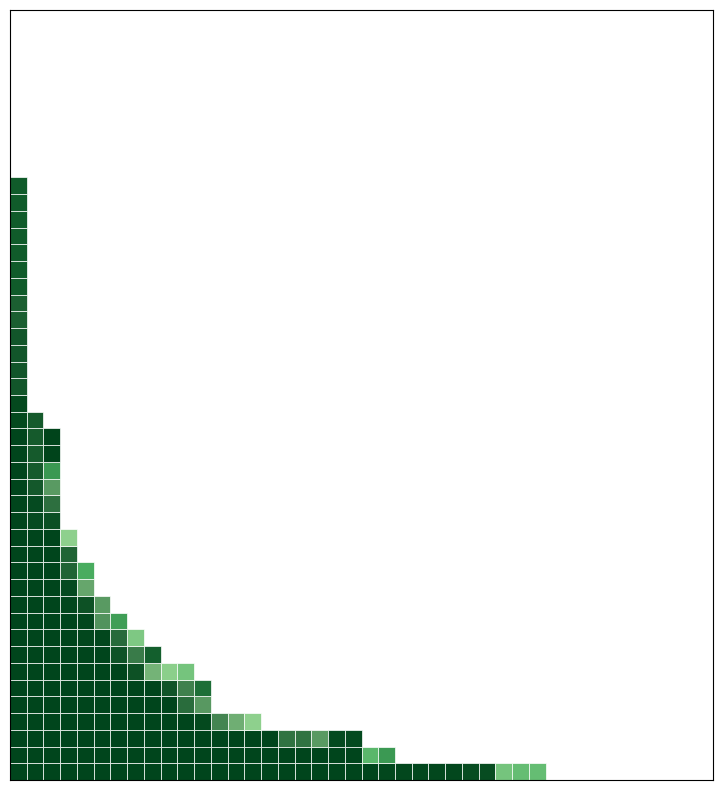

This figure's Python source:
import matplotlib.pyplot as plt
import matplotlib.colors as colors
import random
import matplotlib.cm as cm
import numpy as np


def draw_young_diagram(partition):
    # Create a 2D array representing the Young diagram
    diagram = [[0 for j in range(partition[i])] for i in range(len(partition))]
    # label = 1
    # Label each box in the Young diagram with a unique number
    # for i in range(len(partition)):
    #     for j in range(partition[i]):
    #         diagram[i][j] = label
    #         label += 1

    # Create a plot with matplotlib
    fig, ax = plt.subplots()

    # Add rectangles for each box in the Young diagram
    for i in range(len(diagram)):
        for j in range(len(diagram[i])):
            ax.add_patch(plt.Rectangle((j, len(diagram) - i - 1), 1, 1, fill=False))
            # ax.text(j + 0.5, len(diagram) - i - 0.5, str(diagram[i][j]), ha='center', va='center')

    # Set the x and y limits of the plot
    ax.set_xlim([-1, len(diagram[0]) + 1])
    ax.set_ylim([-1, len(diagram) + 1])

    # Set the aspect ratio of the plot to be equal
    ax.set_aspect('equal')

    # # Turn off axis labels
    # ax.axis('off')

    # Show the plot
    plt.show()


def draw_young_diagram_green_level(partition, box_counts={}, n=1):
    diagram = [[0 for j in range(partition[i])] for i in range(len(partition))]
    fig, ax = plt.subplots(figsize=(10, 10))

    if box_counts:
        max_freq = max(box_counts.values())
    else:
        max_freq = 1

    normalized_box_counts = {key: value / max_freq for key, value in box_counts.items()}

    # Create a custom inverted green colormap
    cmap = cm.get_cmap('Greens')
    colormap = colors.LinearSegmentedColormap.from_list("custom_colormap",
                                                        [cmap(1), cmap(0.6), cmap(0.4), cmap(0)])

    for i in range(len(diagram)):
        for j in range(len(diagram[i])):
            key = (j, i)
            if key in normalized_box_counts:
                freq = normalized_box_counts[key]
                color = colormap(freq)
                ax.add_patch(plt.Rectangle((j, i), 1, 1, fill=True, facecolor=color, edgecolor='black', linewidth=0.5))
            else:
                ax.add_patch(plt.Rectangle((j, i), 1, 1, fill=False, edgecolor='black', linewidth=0.5))

    ax.set_xlim([0, len(diagram[0]) + 10])
    ax.set_ylim([0, len(diagram) + 10])
    ax.set_aspect('equal')

    ax.set_xticks([])
    ax.set_yticks([])

    plt.show()


def draw_young_diagram_gray_level(partition, box_counts={}, n=1):
    diagram = [[0 for j in range(partition[i])] for i in range(len(partition))]
    fig, ax = plt.subplots(figsize=(10, 10))

    if box_counts:
        max_freq = max(box_counts.values())
    else:
        max_freq = 1

    normalized_box_counts = {key: value / max_freq for key, value in box_counts.items()}

    # Create a custom green colormap
    cmap = cm.get_cmap('Greens')
    colormap = colors.LinearSegmentedColormap.from_list("custom_colormap",
                                                        [cmap(0), cmap(0.4), cmap(0.6), cmap(1)])

    for i in range(len(diagram)):
        for j in range(len(diagram[i])):
            key = (j, i)
            if key in normalized_box_counts:
                freq = normalized_box_counts[key]
                color = colormap(freq)

                # Reduce the box edge width
                ax.add_patch(plt.Rectangle((j, i), 1, 1, fill=True, facecolor=color, edgecolor='black', linewidth=0.5))
            else:
                ax.add_patch(plt.Rectangle((j, i), 1, 1, fill=False, edgecolor='black', linewidth=0.5))

    ax.set_xlim([0, len(diagram[0]) + 10])
    ax.set_ylim([0, len(diagram) + 10])
    ax.set_aspect('equal')

    # Remove axis labels and ticks
    ax.set_xticks([])
    ax.set_yticks([])

    plt.show()


def draw_young_diagram_greens_level(partition, box_counts={}, n=1):
    diagram = [[0 for j in range(partition[i])] for i in range(len(partition))]
    fig, ax = plt.subplots(figsize=(10, 10))

    if box_counts:
        max_freq = max(box_counts.values())
        min_freq = min(box_counts.values())
    else:
        max_freq = 1
        min_freq = 0

    # Normalize the frequencies using the range of frequencies
    normalized_box_counts = {key: (value - min_freq) / (max_freq - min_freq) for key, value in box_counts.items()}

    # Create a custom inverted green colormap
    cmap = cm.get_cmap('Greens_r')
    colormap = colors.LinearSegmentedColormap.from_list("custom_colormap",
                                                        [cmap(0), cmap(0.4), cmap(0.6), cmap(1)])

    for i in range(len(diagram)):
        for j in range(len(diagram[i])):
            key = (j, i)
            if key in normalized_box_counts:
                freq = normalized_box_counts[key]
                color = colormap(freq)
                ax.add_patch(plt.Rectangle((j, i), 1, 1, fill=True, facecolor=color, edgecolor='white', linewidth=0.5))
            else:
                ax.add_patch(plt.Rectangle((j, i), 1, 1, fill=False, edgecolor='black', linewidth=0.5))

    ax.set_xlim([0, len(diagram[0]) + 10])
    ax.set_ylim([0, len(diagram) + 10])
    ax.set_aspect('equal')

    ax.set_xticks([])
    ax.set_yticks([])

    plt.show()


def add_box(young_diagram):
    # Get the length of the current Young diagram
    n = len(young_diagram)
    # Store all the possibilities of the Young diagram
    choices = []
    # Add a box to an existing row in the Young diagram
    for i in range(n):
        if i == 0 or young_diagram[i - 1] > young_diagram[i]:
            new_diagram = young_diagram.copy()
            new_diagram[i] += 1
            choices.append(new_diagram)

    # Add a new row to the Young diagram
    choices.append(young_diagram + [1])

    # Choose one of the possibilities uniformly at random
    return random.choice(choices)


def count_boxes(young_diagram, box_counts={}):
    for i in range(len(young_diagram)):
        for j in range(young_diagram[i]):
            key = (j, i)
            box_counts[key] = box_counts.get(key, 0) + 1
    return box_counts


def generate_young_diagram(n):
    # Generate a Young diagram with n boxes

    young_diagram = [1]
    for _ in range(n - 1):
        young_diagram = add_box(young_diagram)
    return young_diagram


def simulation_young_diagram_partition(n):
    young_diagram = [1]
    i = 0
    for _ in range(n - 1):
        print(young_diagram)
        if i < n - 2:
            input("Press Enter to continue...")
            i += 1
        else:
            print("The completed Young diagram")
        young_diagram = add_box(young_diagram)
    return young_diagram


def simulation_young_diagram_step(n):
    young_diagram = [1]
    for _ in range(n - 1):
        draw_young_diagram(young_diagram)
        young_diagram = add_box(young_diagram)
    return young_diagram


# def animation_Young_diagram(n):
def simulation_young_diagram(n):
    label = 1
    young_diagram = [1]
    fig, ax = plt.subplots()
    ax.add_patch(plt.Rectangle((0, 0), 0.1, 0.1, fill=False))
    # ax.text(0.5, 0.5, str(label), ha='center', va='center')
    for _ in range(n - 1):
        old_diagram = young_diagram.copy()
        young_diagram = add_box(young_diagram)
        label += 1
        if len(young_diagram) - len(old_diagram) == 1:
            ax.add_patch(plt.Rectangle((0, len(old_diagram)), 0.1, 0.1, fill=False))
            # ax.text(0.5, len(old_diagram) + 0.5, str(label), ha='center', va='center')
            continue

        for i in range(len(young_diagram)):
            if young_diagram[i] - old_diagram[i] == 1:
                ax.add_patch(plt.Rectangle((old_diagram[i], i), 0.1, 0.1, fill=False))
                # ax.text(old_diagram[i] + 0.5, i + 0.5, str(label), ha='center', va='center')
                break

        # Set the x and y limits of the plot
    ax.set_xlim([-1, young_diagram[0] + 1])
    ax.set_ylim([-1, len(young_diagram) + 1])

    # Set the aspect ratio of the plot to be equal
    ax.set_aspect('equal')

    # Turn off axis labels
    ax.axis('off')

    # Show the plot
    plt.show()


def simulation_young_diagram(n):
    label = 1
    young_diagram = [1]
    fig, ax = plt.subplots()
    ax.add_patch(plt.Rectangle((0, 0), 0.1, 0.1, fill=False))
    # ax.text(0.5, 0.5, str(label), ha='center', va='center')
    for _ in range(n - 1):
        old_diagram = young_diagram.copy()
        young_diagram = add_box(young_diagram)
        label += 1
        if (len(young_diagram) - len(old_diagram) == 1):
            ax.add_patch(plt.Rectangle((0, len(old_diagram)), 0.1, 0.1, fill=False))
            # ax.text(0.5, len(old_diagram) + 0.5, str(label), ha='center', va='center')
            continue

        for i in range(len(young_diagram)):
            if (young_diagram[i] - old_diagram[i] == 1):
                ax.add_patch(plt.Rectangle((old_diagram[i], i), 0.1, 0.1, fill=False))
                # ax.text(old_diagram[i] + 0.5, i + 0.5, str(label), ha='center', va='center')
                break

        # Set the x and y limits of the plot
    ax.set_xlim([-1, young_diagram[0] + 1])
    ax.set_ylim([-1, len(young_diagram) + 1])

    # Set the aspect ratio of the plot to be equal
    ax.set_aspect('equal')

    # Turn off axis labels
    ax.axis('off')

    # Show the plot
    plt.show()


def final_young_diagram(n, t):
    final_diagram = []
    box_counts = {}
    for _ in range(n):
        young_diagram = generate_young_diagram(t)

        if len(final_diagram) < len(young_diagram):
            final_diagram += [0] * (len(young_diagram) - len(final_diagram))
        elif len(final_diagram) > len(young_diagram):
            young_diagram += [0] * (len(final_diagram) - len(young_diagram))

        final_diagram = [max(x, y) for x, y in zip(final_diagram, young_diagram)]
        box_counts = count_boxes(final_diagram, box_counts)

    draw_young_diagram_greens_level(final_diagram, box_counts, n)
    #draw_young_diagram_gray_level(final_diagram, box_counts, n)
    return final_diagram


n = 1000
t = 100

final_young_diagram(n, t)
# simulation_young_diagram_step(n)
# n = 4  # Number of boxes to add to the Young diagram
# young_diagram = generate_young_diagram(n)
# print(young_diagram)
#
# # Draw the Young diagram
# draw_young_diagram(young_diagram)
